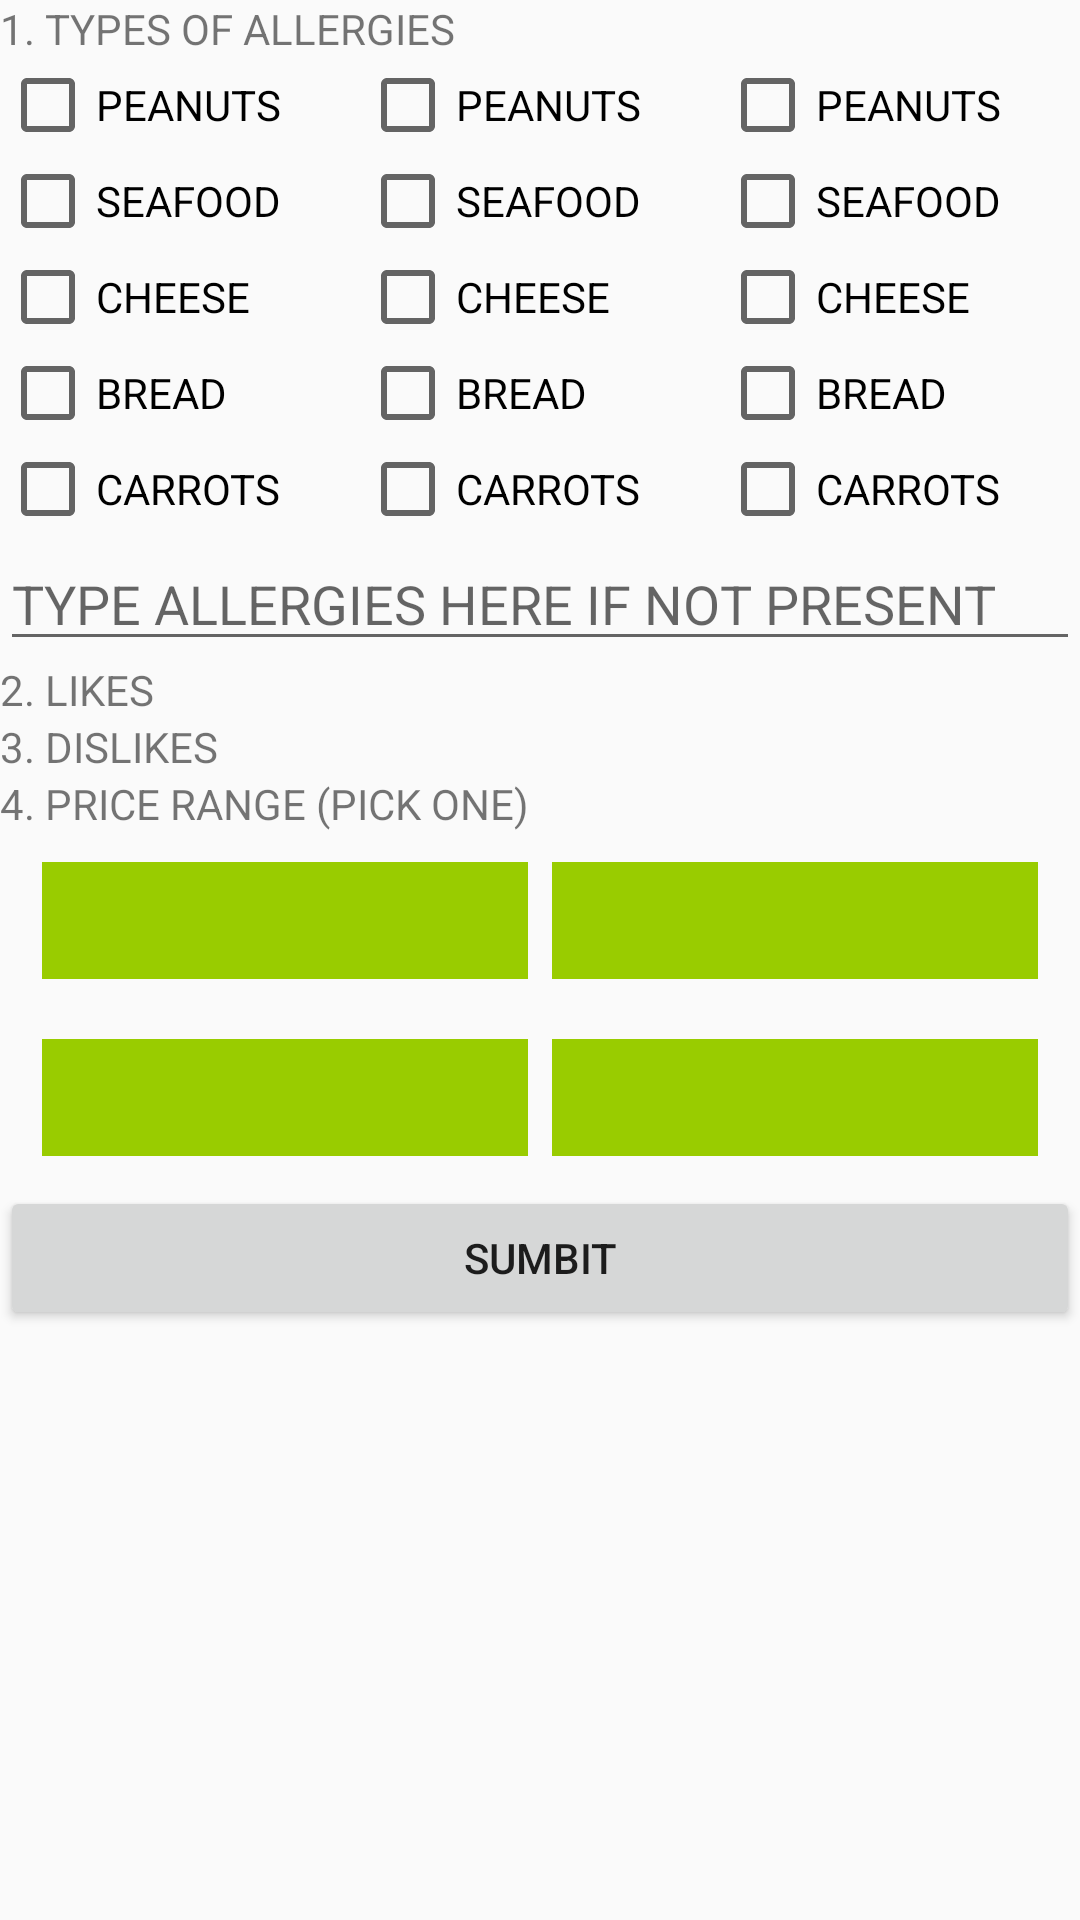

Layout XML and referenced resources for this Android screen:
<!-- AndroidManifest.xml: application theme AppTheme -->
<!-- res/layout/activity_questionare.xml -->
<?xml version="1.0" encoding="utf-8"?>
<LinearLayout xmlns:android="http://schemas.android.com/apk/res/android"
    xmlns:tools="http://schemas.android.com/tools"
    android:orientation="vertical" android:layout_width="match_parent"
    android:layout_height="match_parent">

    <TextView
        android:layout_width="wrap_content"
        android:layout_height="wrap_content"
        android:text="1. TYPES OF ALLERGIES"/>

    <LinearLayout
        android:layout_width="match_parent"
        android:layout_height="wrap_content"
        android:orientation="horizontal">
    <LinearLayout
        android:layout_width="0dp"
        android:layout_weight="1"
        android:layout_height="wrap_content"
        android:orientation="vertical">
    <CheckBox
        android:layout_width="wrap_content"
        android:layout_height="wrap_content"
        android:text="PEANUTS"/>
    <CheckBox
        android:layout_width="wrap_content"
        android:layout_height="wrap_content"
        android:text="SEAFOOD"/>
    <CheckBox
        android:layout_width="wrap_content"
        android:layout_height="wrap_content"
        android:text="CHEESE"/>
    <CheckBox
        android:layout_width="wrap_content"
        android:layout_height="wrap_content"
        android:text="BREAD"/>
    <CheckBox
        android:layout_width="wrap_content"
        android:layout_height="wrap_content"
        android:text="CARROTS"/>
    </LinearLayout>

    <LinearLayout
        android:layout_width="0dp"
        android:layout_weight="1"
        android:layout_height="wrap_content"
        android:orientation="vertical">
        <CheckBox
            android:layout_width="wrap_content"
            android:layout_height="wrap_content"
            android:text="PEANUTS"/>
        <CheckBox
            android:layout_width="wrap_content"
            android:layout_height="wrap_content"
            android:text="SEAFOOD"/>
        <CheckBox
            android:layout_width="wrap_content"
            android:layout_height="wrap_content"
            android:text="CHEESE"/>
        <CheckBox
            android:layout_width="wrap_content"
            android:layout_height="wrap_content"
            android:text="BREAD"/>
        <CheckBox
            android:layout_width="wrap_content"
            android:layout_height="wrap_content"
            android:text="CARROTS"/>
    </LinearLayout>

    <LinearLayout
        android:layout_width="0dp"
        android:layout_weight="1"
        android:layout_height="wrap_content"
        android:orientation="vertical">
        <CheckBox
            android:layout_width="wrap_content"
            android:layout_height="wrap_content"
            android:text="PEANUTS"/>
        <CheckBox
            android:layout_width="wrap_content"
            android:layout_height="wrap_content"
            android:text="SEAFOOD"/>
        <CheckBox
            android:layout_width="wrap_content"
            android:layout_height="wrap_content"
            android:text="CHEESE"/>
        <CheckBox
            android:layout_width="wrap_content"
            android:layout_height="wrap_content"
            android:text="BREAD"/>
        <CheckBox
            android:layout_width="wrap_content"
            android:layout_height="wrap_content"
            android:text="CARROTS"/>
    </LinearLayout>

    </LinearLayout>

    <EditText
        android:layout_width="match_parent"
        android:layout_height="wrap_content"
        android:hint="TYPE ALLERGIES HERE IF NOT PRESENT"/>

    <TextView
        android:layout_width="wrap_content"
        android:layout_height="wrap_content"
        android:text="2. LIKES"/>

    <TextView
        android:layout_width="wrap_content"
        android:layout_height="wrap_content"
        android:text="3. DISLIKES"/>

    <TextView
        android:layout_width="wrap_content"
        android:layout_height="wrap_content"
        android:text="4. PRICE RANGE (PICK ONE)"/>

    <LinearLayout
        android:layout_margin="10dp"
        android:layout_width="match_parent"
        android:layout_height="wrap_content"
        android:orientation="horizontal">

        <FrameLayout
            android:layout_width="0dp"
            android:layout_height="wrap_content"
            android:layout_marginLeft="4dp"
            android:layout_marginRight="4dp"
            android:layout_weight="1"
            android:background="@android:color/holo_green_light">

            <TextView
                android:padding="10dp"
                android:id="@+id/answerOne"
                android:layout_width="match_parent"
                android:layout_height="wrap_content"
                android:gravity="center_vertical"
                android:textAlignment="center"
                android:background="?android:attr/selectableItemBackground"
                tools:text="$1-$10" />

        </FrameLayout>

        <FrameLayout
            android:layout_width="0dp"
            android:layout_height="wrap_content"
            android:layout_marginLeft="4dp"
            android:layout_marginRight="4dp"
            android:layout_weight="1"
            android:background="@android:color/holo_green_light">

            <TextView
                android:padding="10dp"
                android:id="@+id/answerTwo"
                android:layout_width="match_parent"
                android:layout_height="match_parent"
                android:background="?android:attr/selectableItemBackground"
                android:gravity="center_vertical"
                android:textAlignment="center"
                tools:text="$11-$20" />

        </FrameLayout>

    </LinearLayout>

    <LinearLayout
        android:layout_margin="10dp"
        android:layout_width="match_parent"
        android:layout_height="wrap_content"
        android:orientation="horizontal">

        <FrameLayout
            android:layout_width="0dp"
            android:layout_height="wrap_content"
            android:layout_marginLeft="4dp"
            android:layout_marginRight="4dp"
            android:layout_weight="1"
            android:background="@android:color/holo_green_light">

            <TextView
                android:padding="10dp"
                android:id="@+id/answerThree"
                android:layout_width="match_parent"
                android:layout_height="wrap_content"
                android:gravity="center_vertical"
                android:textAlignment="center"
                android:background="?android:attr/selectableItemBackground"
                tools:text="$21-$30" />

        </FrameLayout>

        <FrameLayout
            android:layout_width="0dp"
            android:layout_height="wrap_content"
            android:layout_marginLeft="4dp"
            android:layout_marginRight="4dp"
            android:layout_weight="1"
            android:background="@android:color/holo_green_light">

            <TextView
                android:padding="10dp"
                android:id="@+id/answerFour"
                android:layout_width="match_parent"
                android:layout_height="match_parent"
                android:background="?android:attr/selectableItemBackground"
                android:gravity="center_vertical"
                android:textAlignment="center"
                tools:text="FANCY AS FREAK" />

        </FrameLayout>

    </LinearLayout>

    <Button
        android:layout_width="match_parent"
        android:layout_height="wrap_content"
        android:text="SUMBIT"/>



</LinearLayout>
<!-- resources referenced by this layout -->
<resources>
  <style name="AppTheme" parent="Theme.AppCompat.Light.DarkActionBar">
          
          <item name="colorPrimary">@color/colorPrimary</item>
          <item name="colorPrimaryDark">@color/colorPrimaryDark</item>
          <item name="colorAccent">@color/colorAccent</item>
      </style>
  <!-- not gathered from this repository: default colours our renderer supplied (Android Studio template values) -->
  <color name="colorPrimary">#FF6200EE</color>
  <color name="colorPrimaryDark">#FF3700B3</color>
  <color name="colorAccent">#FF03DAC5</color>
</resources>
